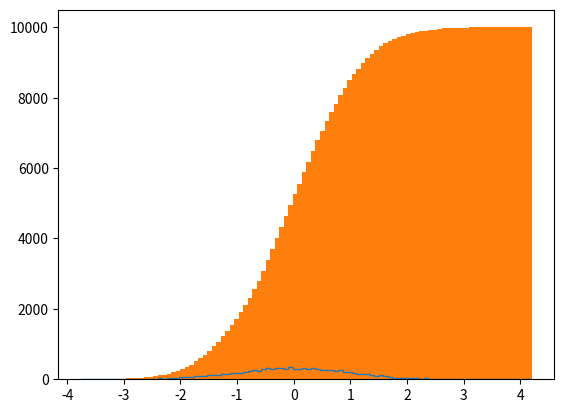

Generate this figure with matplotlib:
import numpy as np
import pandas as pd
import matplotlib.pyplot as plt
import os
from scipy.stats import norm


## PDF = Probability Density Function:

# probability density of 0 from a normal distribution
print(norm.pdf(0))

# probability density of 0 from a normal distribution with avg=5 and std=10
print(norm.pdf(0, loc=5, scale=10)) # loc=mean,  scale=std


r = np.random.randn(10000)
print(norm.pdf(r))

plt.hist(r, bins=100, histtype='step')  # not filled
plt.show()


## Log PDF:  the logarithmic of the probability
print(norm.logpdf(r))



## CFD = Cumulative Distribution Function:
print(norm.cdf(r))
print(norm.logcdf(r))

# plotting the cumulative distribution
plt.hist(r, bins=100, cumulative=1)
plt.show()